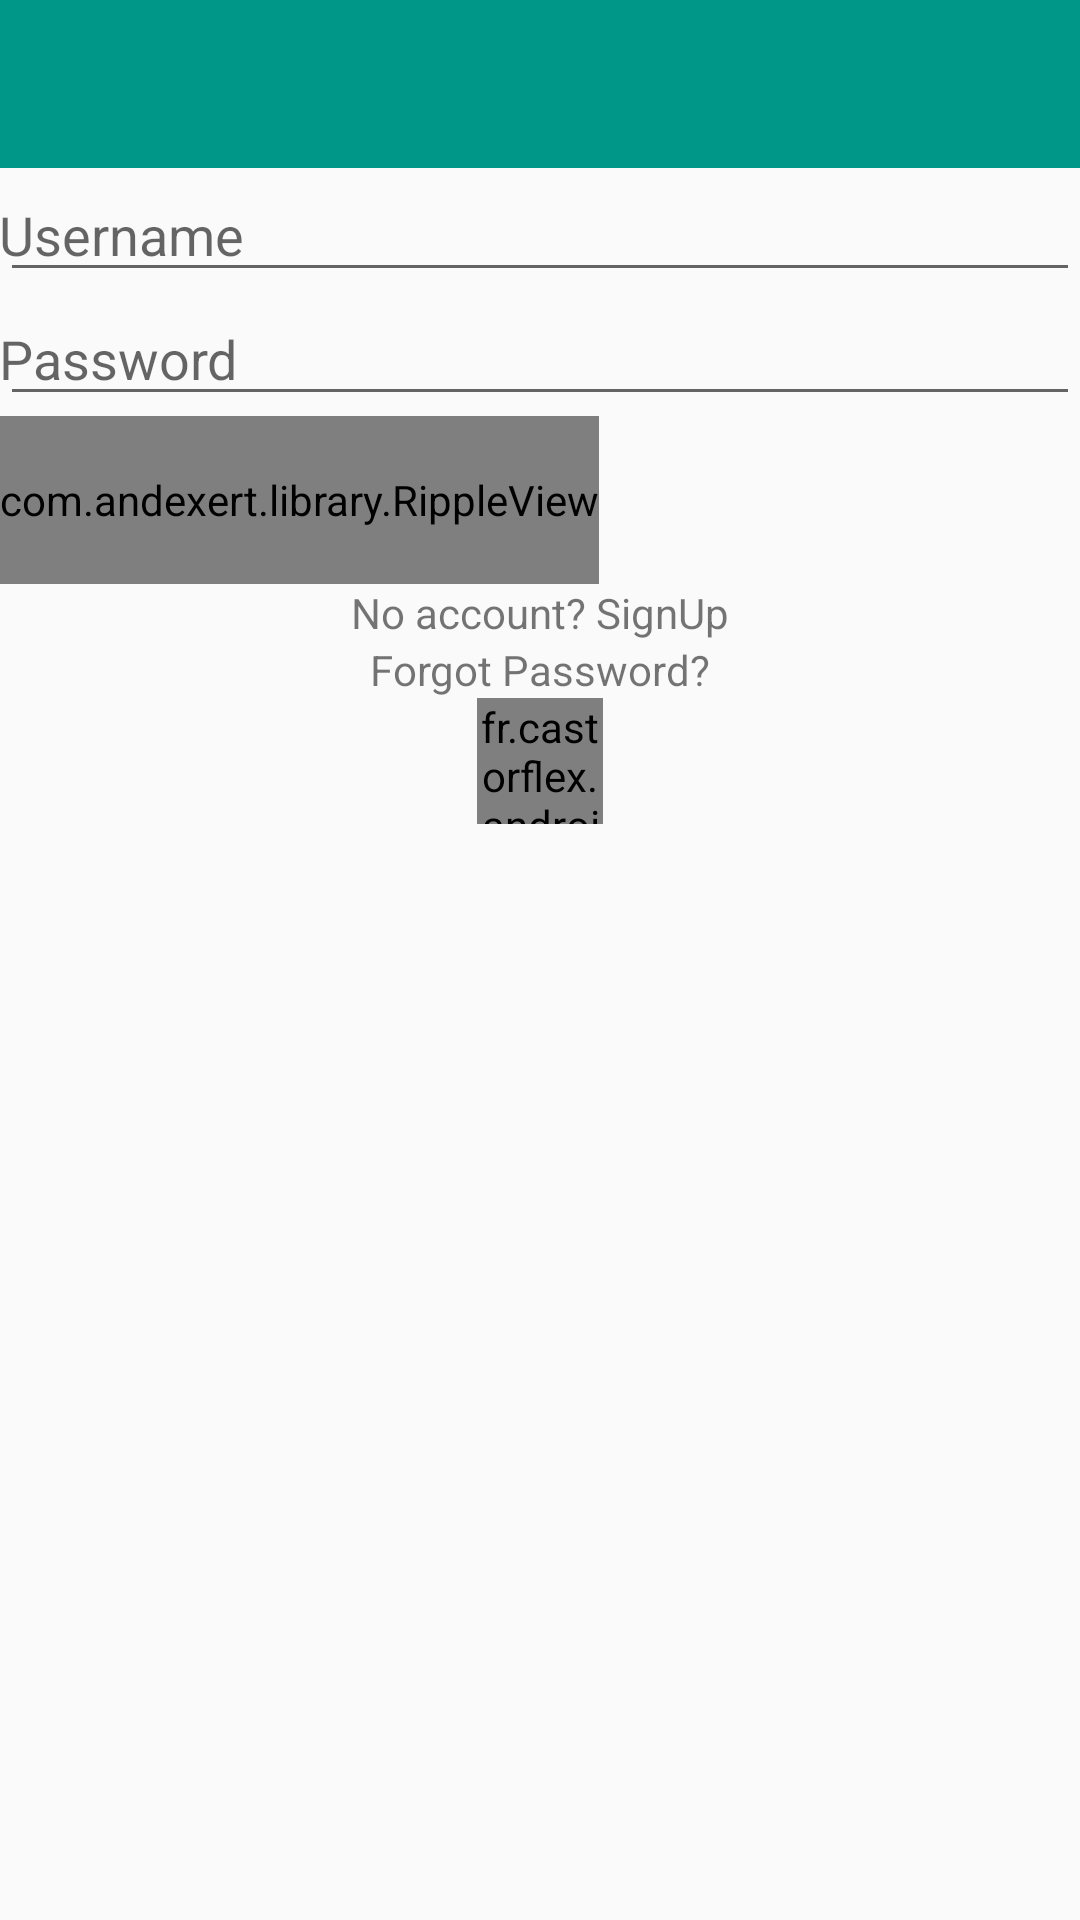

This screen was rendered from an Android layout file. Write that file and the resources it references.
<!-- AndroidManifest.xml: application theme AppTheme -->
<!-- res/layout/activity_login.xml -->
<LinearLayout xmlns:android="http://schemas.android.com/apk/res/android"
    xmlns:tools="http://schemas.android.com/tools"
    xmlns:ripple="http://schemas.android.com/apk/res-auto"
    android:layout_width="match_parent"
    android:layout_height="match_parent"
    android:orientation="vertical"
    tools:context="com.thefuzzybrain.example.ribbit.LoginActivity"
    android:weightSum="1">

    <include
        layout="@layout/app_bar"
        android:id="@+id/appBarLogin" />


    <EditText
        android:layout_width="match_parent"
        android:layout_height="wrap_content"
        android:id="@+id/etUserName"
        android:hint="Username"
        android:paddingLeft="@dimen/activity_horizontal_margin"
        android:paddingRight="@dimen/activity_horizontal_margin"
        android:paddingTop="@dimen/activity_vertical_margin"
        android:paddingBottom="@dimen/activity_vertical_margin" />

    <EditText
        android:layout_width="match_parent"
        android:layout_height="wrap_content"
        android:inputType="textPassword"
        android:ems="10"
        android:id="@+id/etPassword"
        android:hint="Password"
        android:paddingLeft="@dimen/activity_horizontal_margin"
        android:paddingRight="@dimen/activity_horizontal_margin"
        android:paddingTop="@dimen/activity_vertical_margin"
        android:paddingBottom="@dimen/activity_vertical_margin" />

    <com.andexert.library.RippleView
        android:layout_width="wrap_content"
        android:layout_height="?android:actionBarSize"
        android:layout_margin="0dp"
        ripple:rv_centered="false"
        ripple:rv_rippleDuration="400"
        ripple:rv_zoom="true">

        <Button
            android:layout_width="match_parent"
            android:layout_height="wrap_content"
            android:text="Login"
            android:id="@+id/btLogin"
            android:background="@color/primaryColor"
            android:textColor="@android:color/background_light"
            android:paddingLeft="@dimen/activity_horizontal_margin"
            android:paddingRight="@dimen/activity_horizontal_margin"
            android:paddingTop="@dimen/activity_vertical_margin"
            android:paddingBottom="@dimen/activity_vertical_margin" />

    </com.andexert.library.RippleView>

    <TextView
        android:layout_width="wrap_content"
        android:layout_height="wrap_content"
        android:text="No account? SignUp"
        android:id="@+id/tvSignUp"
        android:layout_gravity="center_horizontal"
        android:paddingLeft="@dimen/activity_horizontal_margin"
        android:paddingRight="@dimen/activity_horizontal_margin"
        android:paddingTop="@dimen/activity_vertical_margin" />

    <TextView
        android:layout_width="wrap_content"
        android:layout_height="wrap_content"
        android:text="Forgot Password?"
        android:id="@+id/tvForgotPassword"
        android:layout_gravity="center_horizontal"
        android:paddingLeft="@dimen/activity_horizontal_margin"
        android:paddingRight="@dimen/activity_horizontal_margin"
        android:paddingTop="@dimen/activity_vertical_margin" />

    <fr.castorflex.android.circularprogressbar.CircularProgressBar
        xmlns:android="http://schemas.android.com/apk/res/android"
        xmlns:app="http://schemas.android.com/apk/res-auto"
        android:layout_width="42dp"
        android:layout_height="42dp"
        android:indeterminate="true"
        app:cpb_color="@color/primaryColor"
        app:cpb_rotation_speed="1.0"
        app:cpb_sweep_speed="1.0"
        app:cpb_stroke_width="6dp"
        app:cpb_min_sweep_angle="10"
        app:cpb_max_sweep_angle="300"
        android:id="@+id/cpbLogin"
        android:layout_gravity="center_horizontal" />
</LinearLayout>
<!-- res/layout/app_bar.xml (included above) -->
<?xml version="1.0" encoding="utf-8"?>
<android.support.v7.widget.Toolbar xmlns:android="http://schemas.android.com/apk/res/android"
    xmlns:app="http://schemas.android.com/apk/res-auto"
    android:layout_width="match_parent"
    android:layout_height="wrap_content"
    android:background="@color/primaryColor"
    app:theme="@style/ThemeOverlay.AppCompat.Dark" />
<!-- resources referenced by this layout -->
<resources>
  <color name="primaryColor">#009688</color>
  <style name="AppTheme" parent="Theme.AppCompat.Light.NoActionBar">
          
          <item name="colorPrimary">@color/primaryColor</item>
          <item name="colorPrimaryDark">@color/primaryColorDark</item>
          <item name="colorAccent">@color/primaryColorDark</item>
      </style>
  <color name="primaryColorDark">#00796B</color>
</resources>
